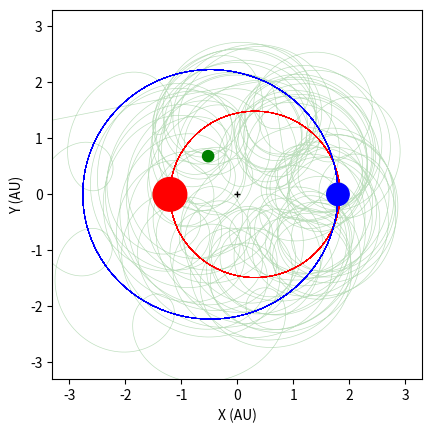

The matplotlib source for this figure:
import matplotlib.pyplot as plt
import numpy as np
from matplotlib.animation import FuncAnimation
from matplotlib.patches import Circle


import os.path
import sys
sys.path.append(os.path.dirname(os.path.dirname(os.path.dirname(os.path.abspath("__file__")))))

import math

""" [redacted] """
#semi-major axis of mutual star orbit in AU
a = 3
#planet (initial) circular orbit radius about star 1
ap = a/3.11
#initial angle from x axis (anticlockwise) of planet / radians
theta0 = math.pi/4
#masses of stars in solar masses
M1 = 3
M2 = 2
#Initial vy velocity multiplier from mutually circular of stars
k = 1.1
#determines which star the planet orbits
star_orbit = 1

""" gravity function"""
def gravity( x, y, x1, y1, M1 ):
    r = ((x - x1)**2 +(y-y1)**2)**(1/2)
    if r > 0.01:
        ax = -(4 * (math.pi**2))*M1* (x-x1)/ (r**3)
        ay =  -(4 * (math.pi**2))*M1* (y-y1)/ (r**3)
    else:
        ax = 0
        ay = 0
    return ax, ay

"""Initial conditions"""
#Determine period in years via Kepler III for binary stars
T = ((1/(M1+M2))*(a**3))**(1/2)

#Set initial x,y,vx,vy,t parameters

#Star 1
X1 = [-M2*a/(M1+M2)]
Y1= [0]
VX1 = 0
VY1 = k*2*math.pi*X1[0]/T

#Star 2
X2 = [M1*a/(M1+M2)]
Y2 = [0]
VX2 = 0
VY2 = k*2*math.pi*X2[0]/T

#Planet
if star_orbit == 1:
    s = X1[0]
elif star_orbit == 2:
    s = X2[0]

t = [0]
x = [s + ap*math.cos(theta0)]
y=  [ap*math.sin(theta0)]
vx = -2 * np.pi * (M1 / ap)**(1/2) * np.sin(theta0)
vy = 2 * np.pi * (M1 / ap)**(1/2) * np.cos(theta0) + VY1

#initial acceleration of star 1
aX1, aY1 = gravity( X1[0],Y1[0], X2[0], Y2[0], M2 )

#initial acceleration of star 2
aX2, aY2 = gravity( X2[0],Y2[0], X1[0], Y1[0], M1 )

#initial acceleration of planet
ax1, ay1 = gravity( x[0],y[0], X1[0], Y1[0], M1 )
ax2, ay2 = gravity( x[0],y[0], X2[0], Y2[0], M2 )
ax = ax1 + ax2
ay = ay1 + ay2

""" [redacted] """

n = 0
#number of orbital periods
num_periods = 50
#timestep in years
dt = 0.001
while t[-1] < num_periods * T:
    t.append(t[n] + dt)

    #x,y update for stars and planet
    X1.append(X1[n] + VX1*dt + 0.5*aX1*dt**2)
    Y1.append(Y1[n] + VY1*dt + 0.5*aY1*dt**2)
    X2.append(X2[n] + VX2*dt + 0.5*aX2*dt**2)
    Y2.append(Y2[n] + VY2*dt + 0.5*aY2*dt**2)
    x.append(x[n] + vx*dt + 0.5*ax*dt**2)
    y.append(y[n] + vy*dt + 0.5*ay*dt**2)

    ax_old = ax
    ay_old = ay
    aX1_old = aX1
    aY1_old = aY1
    aX2_old = aX2
    aY2_old = aY2

    aX1, aY1 = gravity( X1[-1],Y1[-1], X2[-1], Y2[-1], M2 )
    aX2, aY2 = gravity( X2[-1],Y2[-1], X1[-1], Y1[-1], M1 )
    ax1, ay1 = gravity( x[-1],y[-1], X1[-1], Y1[-1], M1 )
    ax2, ay2 = gravity( x[-1],y[-1], X2[-1], Y2[-1], M2 )
    ax = ax1 + ax2
    ay = ay1 + ay2

    VX1 = VX1 + 0.5*dt*( aX1_old + aX1 )
    VY1 = VY1 + 0.5*dt*( aY1_old + aY1 )
    VX2 = VX2 + 0.5*dt*( aX2_old + aX2 )
    VY2 = VY2 + 0.5*dt*( aY2_old + aY2 )
    vx = vx + 0.5*dt*( ax_old + ax )
    vy = vy + 0.5*dt*( ay_old + ay )
    
    n = n + 1

"""plotting"""

# Create a figure and axis for the animation
fig, ax = plt.subplots()
ax.set_aspect('equal', adjustable='box')

plt.plot(0, 0, marker="+", markersize=5, color='k')

# Create an empty line for the trail of the planet
planet_trail_line, = ax.plot([], [], 'g', lw=1, alpha=0.75, zorder = 2)

# Create circular patches for the stars and planet
planet_patch = Circle((x[0], y[0]), 0.1, color='g', alpha=1, zorder = 2)
star1_patch = Circle((X1[0], Y1[0]), 0.1 * M1, color='r', alpha=1, zorder = 3)
star2_patch = Circle((X2[0], Y2[0]), 0.1 * M2, color='b', alpha=1, zorder = 3)

# Add the patches to the axis
ax.add_patch(planet_patch)
ax.add_patch(star1_patch)
ax.add_patch(star2_patch)

# Set axis limits
ax.set_xlim(-1.1* a, 1.1* a)
ax.set_ylim(-1.1* a, 1.1* a)

# Set axis labels
ax.set_xlabel("X (AU)")
ax.set_ylabel("Y (AU)")

# Animation initialization function
def init():
    planet_trail_line.set_data([], [])
    planet_patch.center = (x[0], y[0])
    star1_patch.center = (X1[0], Y1[0])
    star2_patch.center = (X2[0], Y2[0])
    return  planet_trail_line, planet_patch, star1_patch, star2_patch
v = 3 # controls the speed of the simulation 
# Animation update function
def animate(i):
    planet_patch.center = (x[v*i], y[v*i])
    star1_patch.center = (X1[v*i], Y1[v*i])
    star2_patch.center = (X2[v*i], Y2[v*i])
    planet_trail_line.set_data(x[:v*i], y[:v*i])  # Set the trail line data
    return  planet_patch, star1_patch, star2_patch, planet_trail_line

# Create the animation
anim = FuncAnimation(fig, animate, init_func=init, frames=len(x), interval=33.3, blit=False, repeat = False)
ax.plot(x, y, "g", lw=0.5, alpha=0.25, zorder=1)
ax.plot(X1, Y1, "r", lw=0.5, zorder = 1)
ax.plot(X2, Y2,  "b", lw=0.5, zorder = 1)
# Display the animation
plt.show()
"""
 #image output not animation
plt.plot(x, y, "g")
plt.plot(X1, Y1, "r")
plt.plot(X2, Y2, "b")
plt.xlabel("X (AU)")
plt.ylabel("Y (AU)")
plt.xlim(-limit, limit)
plt.ylim(-limit, limit)

plt.show()
"""
    
              
    
    
